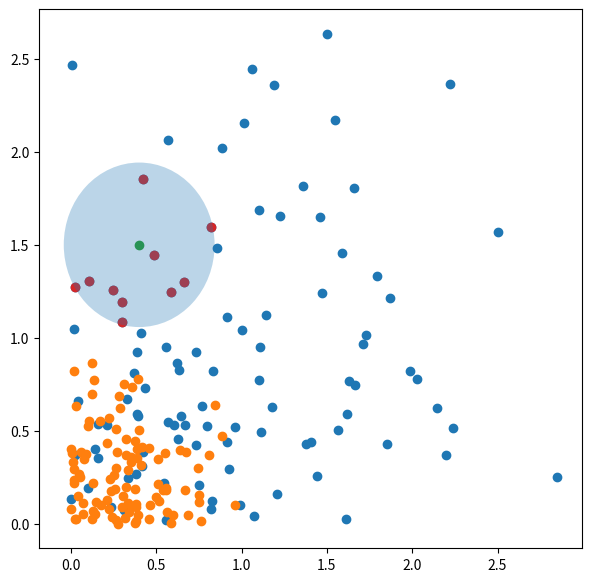

Here is the Python script that generated this plot:
import numpy as np
import random
import matplotlib.pyplot as plt
import matplotlib.patches as patches

def dividedArrToKNNArr(xArr, yArr):
    result = []
    for i in range(len(xArr)):
        result.append(KNNPos(xArr[i], yArr[i]))
    
    return result

class KNNPos:
    def __init__(self, x, y, d = 0):
        self.x = x
        self.y = y
        self.d = d

    def getPos(self):
        return (self.x, self.y)

    def getKNNPos(self):
        return (self.x, self.y, self.d)

class KNNArr:
    def __init__(self, arr):
        self.arr: [KNNPos] = arr

    def getArr(self):
        return self.arr

    def getXArr(self):
        return [i.x for i in self.arr]
    
    def getYArr(self):
        return [i.y for i in self.arr]
    
    def getDArr(self):
        return [i.d for i in self.arr]
    
    def getDividedArr(self):
        return (self.getXArr(), self.getYArr(), self.getDArr())

class KNNPredictor:
    def __init__(self):
        self.trainArr = []
        self.testArr = []
        

    def registerTrainSet(self, arr):
        knnArr = dividedArrToKNNArr(arr)
        self.trainArr.append(knnArr)
    
    def registerTestSet(self, arr):
        knnArr = dividedArrToKNNArr(arr)
        self.testArr.append(knnArr)

    def train(self):
        for i in range(len(self.trainArr)):
            pass
            # self.trainArr[i].d = 


def scatting(n, x1, x2, y1, y2):
    x_arr1 = []
    for _ in range(n):
        x1 = random.random() * random.uniform(min(x1, x2), max(x1, x2))
        x_arr1.append(x1)

    y_arr1 = []
    for _ in range(n):
        y1 = random.random() * random.uniform(min(x1, x2), max(x1, x2))
        y_arr1.append(y1)
    return x_arr1, y_arr1
x_arr1, y_arr1 = scatting(100, 1, 3, 1, 3)
x_arr2, y_arr2 = scatting(100, 0, 1, 0, 1)

test_pos = (0.4, 1.5)

def distance(x1, x2, y1, y2):
    return ((x1 - x2) ** 2 + (y1 - y2) ** 2) ** 0.5

def getNearestNeighbor(pos, arrs, k):
    ar = []
    for el in arrs:
        xArr, yArr = el
        for p in range(len(xArr)):
            d = distance(pos[0], xArr[p], pos[1], yArr[p])
            ar.append(((xArr[p], yArr[p]), d))
    ar = sorted(ar, key=lambda x: x[1])
    return ar[:k]
    
v = getNearestNeighbor(test_pos, [
    (x_arr1, y_arr1),
    (x_arr2, y_arr2)
    ], 10)

x1 = []
y1 = []
mx = 0

for i in v:
    x1.append(i[0][0])
    y1.append(i[0][1])
    if i[1] > mx:
        mx = i[1]

fig, ax = plt.subplots(figsize=(7, 7))

ax.scatter(x_arr1, y_arr1)
ax.scatter(x_arr2, y_arr2)

ax.scatter(test_pos[0], test_pos[1])

ax.scatter(x1, y1)
ax.add_patch(patches.Circle(test_pos, mx, alpha=0.3))
plt.show()
